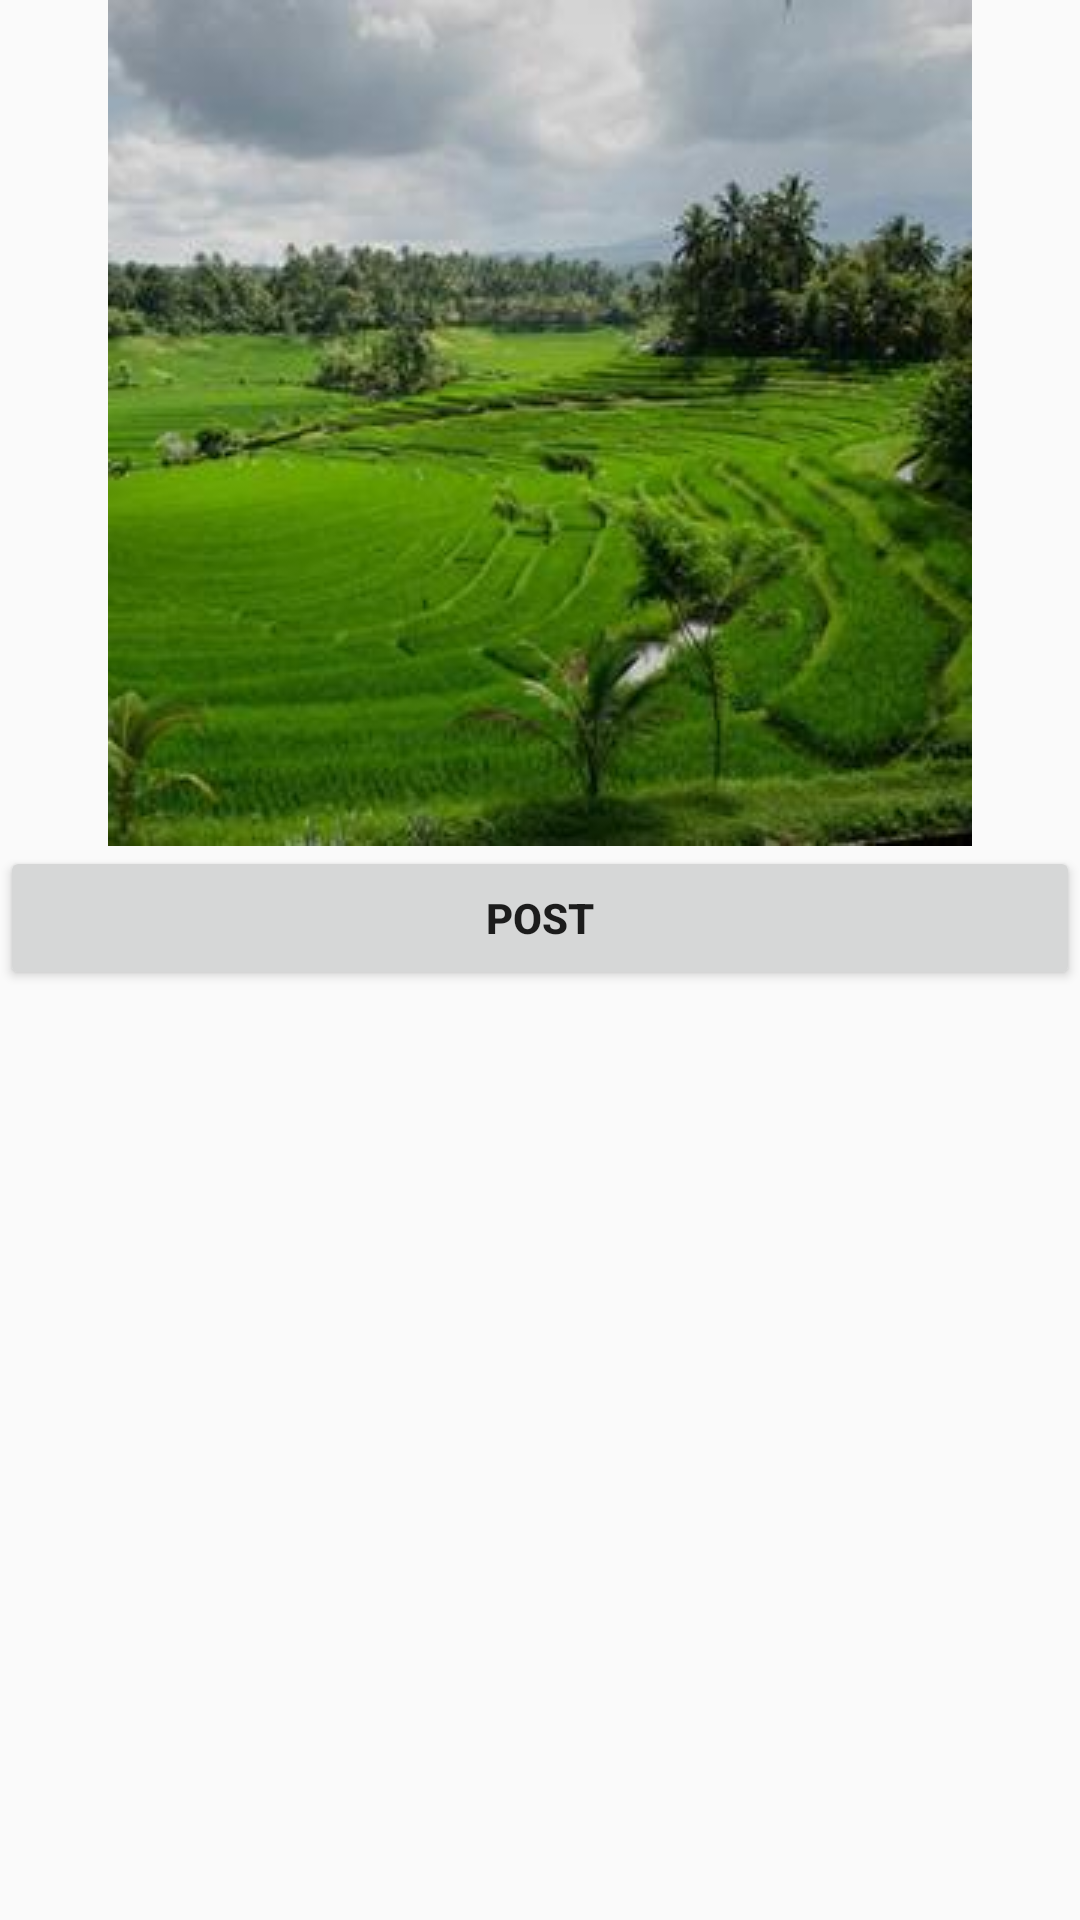

Write the Android layout XML for this screen, with the resource values it uses.
<!-- AndroidManifest.xml: application theme AppTheme -->
<!-- res/layout/activity_socialmediaactivity.xml -->
<?xml version="1.0" encoding="utf-8"?>
<androidx.constraintlayout.widget.ConstraintLayout
    xmlns:android="http://schemas.android.com/apk/res/android"
    xmlns:app="http://schemas.android.com/apk/res-auto"
    xmlns:tools="http://schemas.android.com/tools"
    android:layout_width="match_parent"
    android:layout_height="match_parent"
    tools:context=".Socialmediaactivity">

    <ImageView
        android:id="@+id/imgpic"
        android:layout_width="0dp"
        android:layout_height="wrap_content"
        app:srcCompat="@drawable/photoholder"
        app:layout_constraintTop_toTopOf="parent"
        app:layout_constraintEnd_toEndOf="parent"
        app:layout_constraintStart_toStartOf="parent"
        app:layout_constraintBottom_toTopOf="@id/imgdescrip"/>

    <EditText
        android:id="@+id/imgdescrip"
        android:layout_width="0dp"
        android:layout_height="wrap_content"
        android:ems="10"
        android:inputType="textPersonName"
        android:text="Description"
        android:visibility="gone"
        app:layout_constraintBottom_toTopOf="@id/postbtn"
        app:layout_constraintEnd_toEndOf="parent"
        app:layout_constraintStart_toStartOf="parent"
        app:layout_constraintTop_toBottomOf="@id/imgpic" />

    <Button
        android:id="@+id/postbtn"
        android:layout_width="0dp"
        android:layout_height="wrap_content"
        android:text="post"
        android:textStyle="bold"
        app:layout_constraintBottom_toTopOf="@+id/listview"
        app:layout_constraintEnd_toEndOf="parent"
        app:layout_constraintStart_toStartOf="parent"
        app:layout_constraintTop_toBottomOf="@id/imgdescrip" />

    <ListView
        android:id="@+id/listview"
        android:layout_width="0dp"
        android:layout_height="0dp"
        app:layout_constraintBottom_toBottomOf="parent"
        app:layout_constraintEnd_toEndOf="parent"
        app:layout_constraintStart_toStartOf="parent"
        app:layout_constraintTop_toBottomOf="@+id/postbtn" />

</androidx.constraintlayout.widget.ConstraintLayout>
<!-- resources referenced by this layout -->
<resources>
  <!-- drawable photoholder: jpg bitmap (drawable, 15401 bytes) -->
  <style name="AppTheme" parent="Theme.AppCompat.Light.DarkActionBar">
          
          <item name="colorPrimary">@color/colorPrimary</item>
          <item name="colorPrimaryDark">@color/colorPrimaryDark</item>
          <item name="colorAccent">@color/colorAccent</item>
      </style>
  <color name="colorPrimary">#E91E63</color>
  <color name="colorPrimaryDark">#C2185B</color>
  <color name="colorAccent">#0000ff</color>
</resources>
